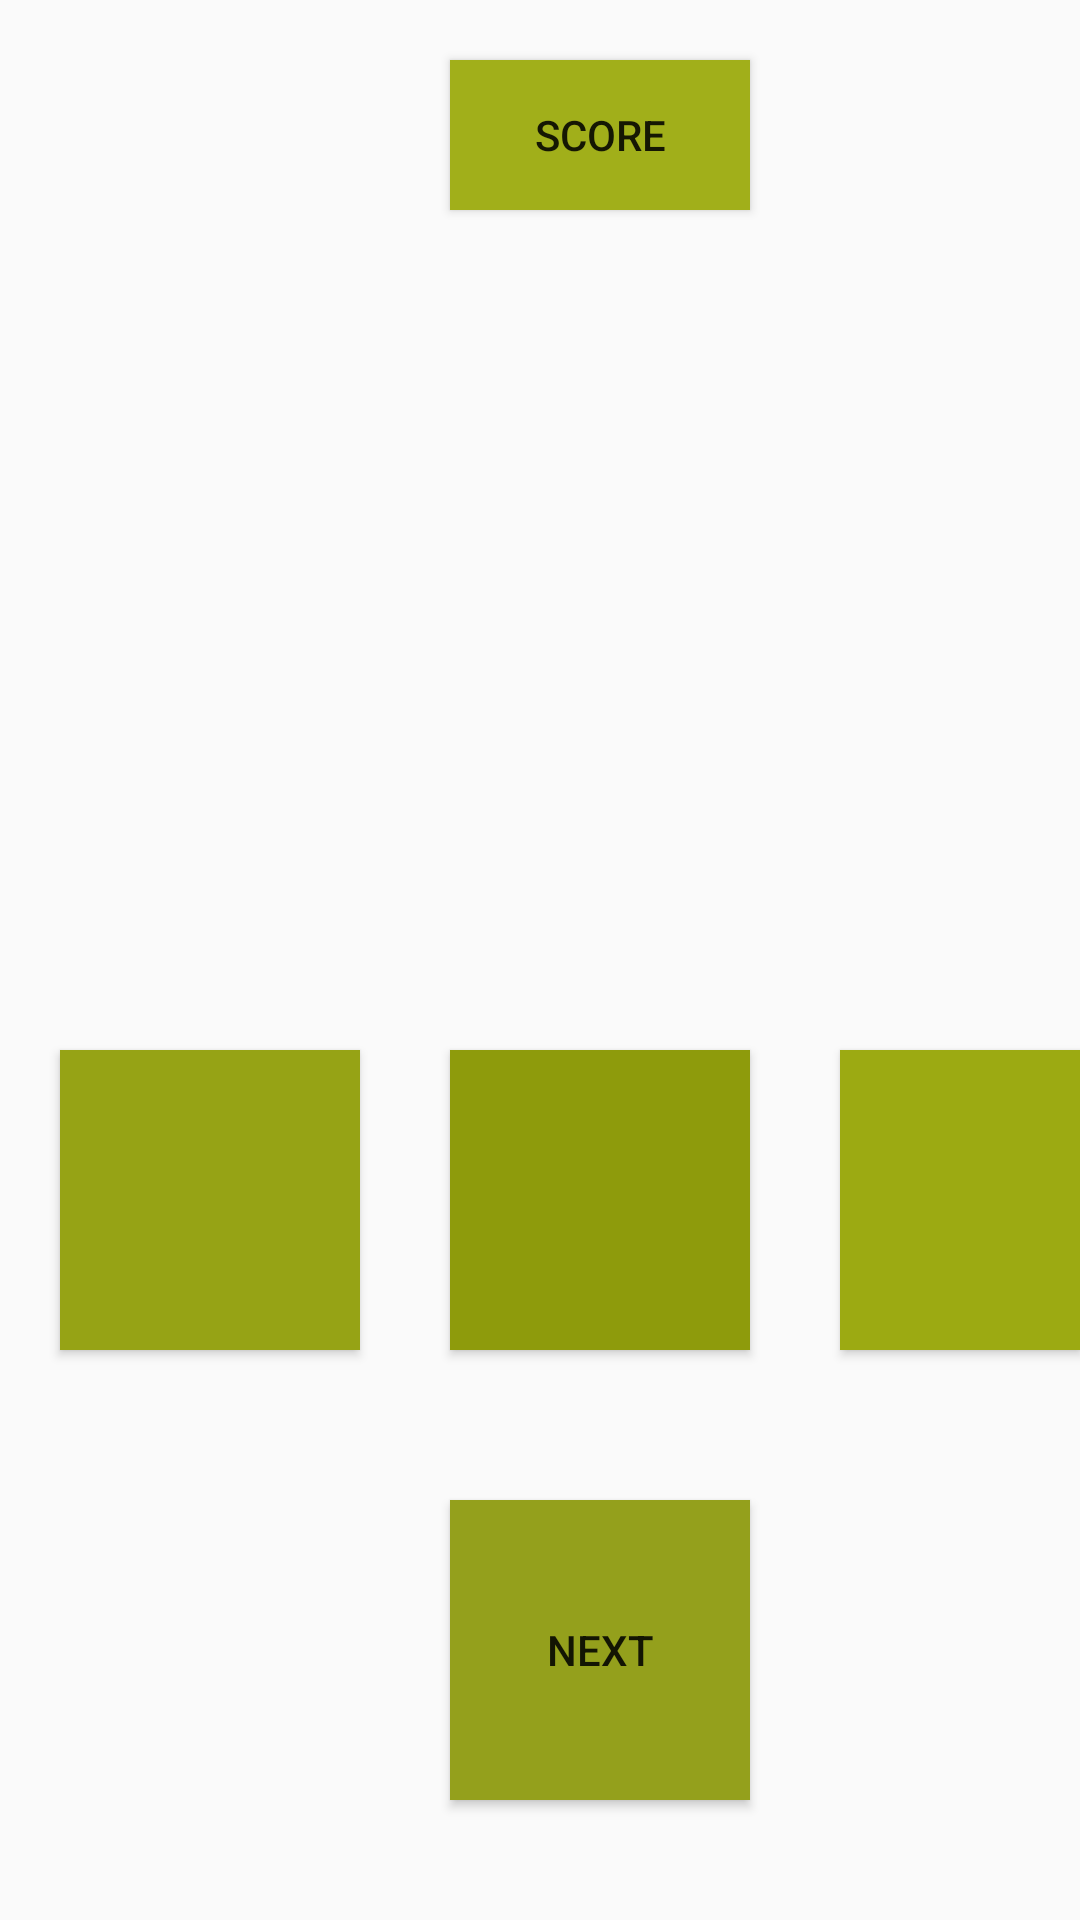

Android layout source for this screen:
<!-- AndroidManifest.xml: application theme AppTheme -->
<!-- res/layout/activity_test.xml -->
<?xml version="1.0" encoding="utf-8"?>
<RelativeLayout xmlns:android="http://schemas.android.com/apk/res/android"
    xmlns:app="http://schemas.android.com/apk/res-auto"
    xmlns:tools="http://schemas.android.com/tools"
    android:layout_width="match_parent"
    android:layout_height="match_parent"
    android:background="@drawable/picture4"
    tools:context=".Test">

    <Button
        android:id="@+id/b1"
        android:layout_width="100dp"
        android:layout_height="50dp"
        android:layout_marginLeft="150dp"
        android:layout_marginTop="20dp"
        android:background="#A1AF1A"
        android:text="Score" />

    <Button
        android:id="@+id/b2"
        android:layout_width="100dp"
        android:layout_height="100dp"
        android:layout_marginLeft="20dp"
        android:layout_marginTop="350dp"
        android:background="#96A315" />

    <Button
        android:id="@+id/b3"
        android:layout_width="100dp"
        android:layout_height="100dp"
        android:layout_marginLeft="150dp"
        android:layout_marginTop="350dp"
        android:background="#8E9B0C" />

    <Button
        android:id="@+id/b4"
        android:layout_width="100dp"
        android:layout_height="100dp"
        android:layout_marginLeft="280dp"
        android:layout_marginTop="350dp"
        android:background="#9CAA12" />

    <Button
        android:id="@+id/b5"
        android:layout_width="100dp"
        android:layout_height="100dp"
        android:layout_marginLeft="150dp"
        android:layout_marginTop="500dp"
        android:background="#94A01C"
        android:text="Next" />

    <ImageView
        android:id="@+id/img1"
        android:layout_width="200dp"
        android:layout_height="200dp"
        android:layout_marginLeft="100dp"
        android:layout_marginTop="100dp"
        app:srcCompat="@mipmap/ic_launcher" />
</RelativeLayout>
<!-- resources referenced by this layout -->
<resources>
  <style name="AppTheme" parent="Theme.AppCompat.Light.DarkActionBar">
          
          <item name="colorPrimary">@color/colorPrimary</item>
          <item name="colorPrimaryDark">@color/colorPrimaryDark</item>
          <item name="colorAccent">@color/colorAccent</item>
      </style>
  <!-- not gathered from this repository: default colours our renderer supplied (Android Studio template values) -->
  <color name="colorPrimary">#FF6200EE</color>
  <color name="colorPrimaryDark">#FF3700B3</color>
  <color name="colorAccent">#FF03DAC5</color>
</resources>
